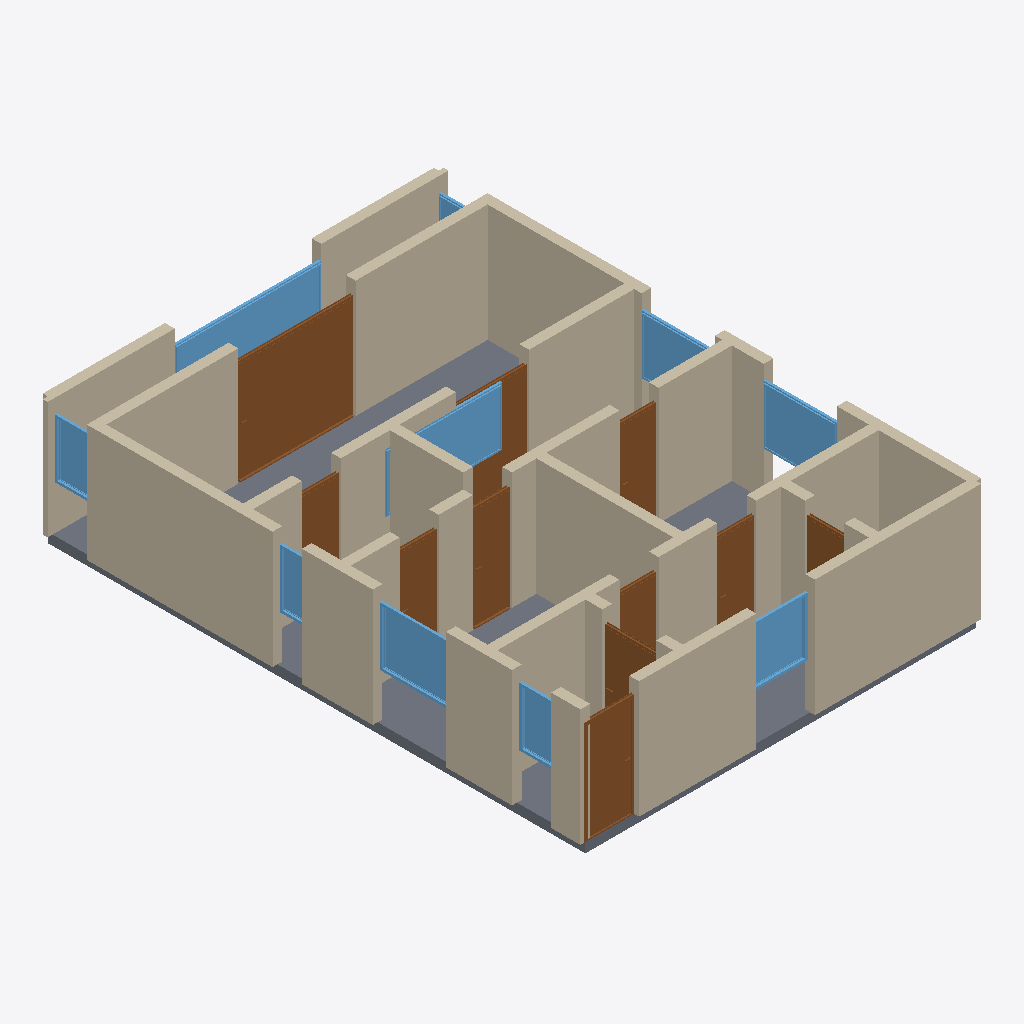
Isometric view of an IFC building model (IFC-SPF (STEP), schema IFC4, length unit metre), seen from the south-west, elements coloured by IFC class: 36 walls (beige), 11 doors (brown), 10 windows (light blue), 1 slab (grey).
Extent 8.2 m × 11.2 m × 2.6 m (x, y, z). Storeys (1): Ground Floor at 0.00 m. Elements (58): 36 IfcWall, 11 IfcDoor, 10 IfcWindow, 1 IfcSlab.

HEADER;
FILE_DESCRIPTION(('ViewDefinition[DesignTransferView]'),'2;1');
FILE_NAME('/dev/null','2026-05-05T20:54:17+05:30',(''),(''),'IfcOpenShell 0.8.5','IfcOpenShell 0.8.5','Nobody');
FILE_SCHEMA(('IFC4'));
ENDSEC;
DATA;
#1=IFCPROJECT('09cyB$wvDDaQfn8CCENv5s',$,'A Seoul Gangnam 2-bed apateu — typical Korean high-rise apar',$,$,$,$,(#10),#5);
#12=IFCSITE('3p0CafoBH4ewC$ivrFyYGE',$,'Site',$,$,$,$,$,$,$,$,$,$,$);
#13=IFCBUILDING('0TNn1zP91Bme3dct1cutIF',$,'Building',$,$,$,$,$,$,$,$,$);
#16=IFCBUILDINGSTOREY('2xjgs0QBH89hdKWJ$$0tjK',$,'Ground Floor',$,$,#22,$,$,$,$);
#222=IFCWALL('19u0I6E_PCV9V8E$DVu1mU',$,'Exterior Wall',$,$,#243,#238,$,$);
#2536=IFCSLAB('25AHyb6Y926gRYILgFMf7S',$,'Floor',$,$,#2553,#2548,$,.FLOOR.);
#46=IFCWALL('2TYRHAvR92fwx6Zi7MuIyb',$,'Exterior Wall',$,$,#67,#62,$,$);
#772=IFCWALL('23RtV0Dv53DBItMVmXAeOC',$,'Interior Wall',$,$,#793,#788,$,$);
#23=IFCWALL('11Hy5i0XHBR9FhR31D4KA8',$,'Exterior Wall',$,$,#45,#39,$,$);
#1666=IFCDOOR('3b9n2A$K9FFhjf93ugksEK',$,'Door',$,$,#1750,#1745,$,2.1,2.4,$,$,$);
#112=IFCWALL('3yqH4Au35DrRbpqrMefkP7',$,'Exterior Wall',$,$,#133,#128,$,$);
#530=IFCWALL('2ci0akkgr6pvPmNYf8CYpv',$,'Interior Wall',$,$,#551,#546,$,$);
#728=IFCWALL('3e6QDPFCbC6RbGSo2GWF$B',$,'Interior Wall',$,$,#749,#744,$,$);
#244=IFCWALL('2MJJ3_SE9EDwzyX7A0uYWJ',$,'Exterior Wall',$,$,#265,#260,$,$);
#794=IFCWALL('0z$Y1tQiP2sgvf0PXiMXRG',$,'Interior Wall',$,$,#815,#810,$,$);
#618=IFCWALL('1_jbQGQAT6yAPeVdaR7IMw',$,'Interior Wall',$,$,#639,#634,$,$);
#266=IFCWALL('1dMVyUxWDCqPfXbs90WDMF',$,'Exterior Wall',$,$,#287,#282,$,$);
#178=IFCWALL('0JE5VEiv92qAkqZHE49EzE',$,'Exterior Wall',$,$,#199,#194,$,$);
#156=IFCWALL('1gOUrZLCT6xfKfjlHroolx',$,'Exterior Wall',$,$,#177,#172,$,$);
#68=IFCWALL('2L2wDG9tn8aAEvsHxu7eGL',$,'Exterior Wall',$,$,#89,#84,$,$);
#2026=IFCWINDOW('2G$c8_uqPFd9OL4eJAc9qb',$,'Window',$,$,#2080,#2075,$,1.2,3.0,$,$,$);
#508=IFCWALL('2atMmKhpr0gPWPclzwLrwY',$,'Interior Wall',$,$,#529,#524,$,$);
#354=IFCWALL('3uYNlW4wLFxe_xi4EIjyPd',$,'Interior Wall',$,$,#375,#370,$,$);
#662=IFCWALL('30r7EV_tXFE8fYKiSlx1Ff',$,'Interior Wall',$,$,#683,#678,$,$);
#816=IFCDOOR('0vusKW4rnD2hwY20QqPjVG',$,'Door',$,$,#900,#895,$,2.1,1.0,$,$,$);
#684=IFCWALL('3iBhtMAkP51fQGV_lA0uaH',$,'Interior Wall',$,$,#705,#700,$,$);
#90=IFCWALL('2lyGDQMoPBBQIK77GRNzDI',$,'Exterior Wall',$,$,#111,#106,$,$);
#288=IFCWALL('3BX6bk_zjCuRHyJUVwUjsp',$,'Exterior Wall',$,$,#309,#304,$,$);
#552=IFCWALL('2aHbEcsnLBKfXd28Ka2H6b',$,'Interior Wall',$,$,#573,#568,$,$);
#1806=IFCWINDOW('0VgCAFVyjEhwQnEGjcAbsn',$,'Window',$,$,#1860,#1855,$,1.2,1.5,$,$,$);
#1326=IFCDOOR('3UXCciFZj4lxWUkLA2eK6q',$,'Door',$,$,#1410,#1405,$,2.1,0.8,$,$,$);
#1971=IFCWINDOW('3SGYZMg1TCoeBYgpHzGFHU',$,'Window',$,$,#2025,#2020,$,1.2,2.4,$,$,$);
#1861=IFCWINDOW('1MTerd4lD3sA0pCDkQcddu',$,'Window',$,$,#1915,#1910,$,1.2,1.5,$,$,$);
#640=IFCWALL('3htbzqCpT0OB7DjHXeybnM',$,'Interior Wall',$,$,#661,#656,$,$);
#596=IFCWALL('1HDIGraibCUeD78Mzlt8rF',$,'Interior Wall',$,$,#617,#612,$,$);
#1751=IFCWINDOW('2GZJHA6rf5EQSRlYbt8Qfd',$,'Window',$,$,#1805,#1800,$,1.2,1.2,$,$,$);
#464=IFCWALL('0R3KciC_TBtvJf3UHsmvGu',$,'Interior Wall',$,$,#485,#480,$,$);
#1581=IFCDOOR('2KI2RDsUv6JQgAcDcTu7hX',$,'Door',$,$,#1665,#1660,$,2.1,1.5,$,$,$);
#1411=IFCDOOR('0y6PzfbrH4KOJ8d8BaZWwy',$,'Door',$,$,#1495,#1490,$,2.1,0.8,$,$,$);
#1156=IFCDOOR('2eA9mfSqz7IAlrR3ET6hC9',$,'Door',$,$,#1240,#1235,$,2.1,0.8,$,$,$);
#420=IFCWALL('24enYpnLr7xgIkkztYvgKU',$,'Interior Wall',$,$,#441,#436,$,$);
#486=IFCWALL('2tMxUNVDX3gvU552Hbl2fo',$,'Interior Wall',$,$,#507,#502,$,$);
#1241=IFCDOOR('2MhuLaWcT2NeiPjBSTepCv',$,'Door',$,$,#1325,#1320,$,2.1,0.8,$,$,$);
#398=IFCWALL('3A$25QmJb158u9PCutiYwN',$,'Interior Wall',$,$,#419,#414,$,$);
#1916=IFCWINDOW('1eH8qioCf1QfniABrO7Qvl',$,'Window',$,$,#1970,#1965,$,1.2,1.5,$,$,$);
#1496=IFCDOOR('0RnZrZYfjAAx8Ke_6UvGwD',$,'Door',$,$,#1580,#1575,$,2.1,0.8,$,$,$);
#332=IFCWALL('38Q2DmVR566h24obOwkjBU',$,'Interior Wall',$,$,#353,#348,$,$);
#901=IFCDOOR('2VnrlctaP87gJRAA1OIKgj',$,'Door',$,$,#985,#980,$,2.1,1.1,$,$,$);
#706=IFCWALL('2x7J5qc5L4ehfrV6CcData',$,'Interior Wall',$,$,#727,#722,$,$);
#574=IFCWALL('3aiQx9wrfEafl4o81pDm3f',$,'Interior Wall',$,$,#595,#590,$,$);
#2081=IFCWINDOW('3xocC2JOn6RAG6MPBbFVwX',$,'Window',$,$,#2135,#2130,$,1.2,0.8,$,$,$);
#2246=IFCWINDOW('3njbjDYvT7zx2KEAH2maXd',$,'Window',$,$,#2300,#2295,$,1.2,0.8,$,$,$);
#1071=IFCDOOR('3BmC5MEfv5q8PFT2hD8_pK',$,'Door',$,$,#1155,#1150,$,2.1,0.8,$,$,$);
#2191=IFCWINDOW('1R6hoTHaH82RPFfNuEYK5W',$,'Window',$,$,#2245,#2240,$,1.2,0.6,$,$,$);
#200=IFCWALL('25zXHKpD18f8dmiXPf_xlo',$,'Exterior Wall',$,$,#221,#216,$,$);
#750=IFCWALL('2gXVdfmA9BJhTidlhWwjYy',$,'Interior Wall',$,$,#771,#766,$,$);
#986=IFCDOOR('3MKHckStD5ex0o7JUqtjMs',$,'Door',$,$,#1070,#1065,$,2.1,0.8,$,$,$);
#442=IFCWALL('0Bbnx4SMP4URHtK9doPTV_',$,'Interior Wall',$,$,#463,#458,$,$);
#376=IFCWALL('3pN4fZEvLDBgEGuNFt109B',$,'Interior Wall',$,$,#397,#392,$,$);
#2136=IFCWINDOW('1GfuWPni59gf_ng$M3PKQp',$,'Window',$,$,#2190,#2185,$,1.2,0.8,$,$,$);
#310=IFCWALL('2zTYN_CUbEXPVIUhw$aZ9F',$,'Interior Wall',$,$,#331,#326,$,$);
#134=IFCWALL('0d1udg3VPD7Q7n9HvyBKFW',$,'Exterior Wall',$,$,#155,#150,$,$);
ENDSEC;
